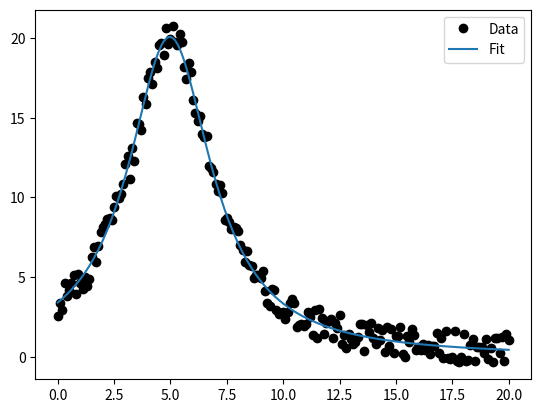

Recreate this plot in Python.
# -*- coding: utf-8 -*-
"""
Created on Sat Jan 28 18:57:13 2023

[redacted]
"""
"""
This is the fitting function for Lorentzian data. The inputs are two same length array of datatype float.
There are 3 outputs:
1. The array after fitting the data. That can be plotted.
2. The used parameters set as the name parameters.
3. The string to describe the parameters set and the fit function.
"""


import numpy as np
import matplotlib.pyplot as plt
from scipy.optimize import curve_fit as fit
from decimal import Decimal

def Lorentzian(x,a,b,x0):
    y=a/(b**2+(x-x0)**2)
    return y

def Lorentzfit(w,I):
    xdata=w
    ydata=I
    ymax_index=(list(ydata)).index(max(ydata))
    xmax_val=xdata[ymax_index]
    xdata=xdata-xmax_val
    
    
    parameters, covariance = fit(Lorentzian, xdata, ydata,maxfev=100000)
    fit_y = Lorentzian(xdata, *parameters)

    
    xdata=xdata+xmax_val
    parameters[2]+=xmax_val

    fit_y=np.asarray(fit_y)
    
    string1=r"Fit: f(x)=$\frac{a}{b^2+(x-x_0)^2}$; "
    string2=rf"with a={Decimal(str(parameters[0])).quantize(Decimal('1.00'))}, b={Decimal(str(parameters[1])).quantize(Decimal('1.00'))}, $x_0$={Decimal(str(parameters[2])).quantize(Decimal('1.00'))}"
    string=string1+string2
    print(*parameters)
    return fit_y,parameters,string

x=np.linspace(0,20,201)      #data along x axis
y=100/(5+(x-5)**2)             #data along y axis
y += np.random.uniform(-1,1,size=len(y))

fit_y,parameters,string=Lorentzfit(x,y)
plt.plot(x,y,'ko',label='Data')
plt.plot(x,fit_y,label='Fit')
plt.legend()
plt.show()

print(*parameters)
print('FWHM= ', 2*parameters[1])
